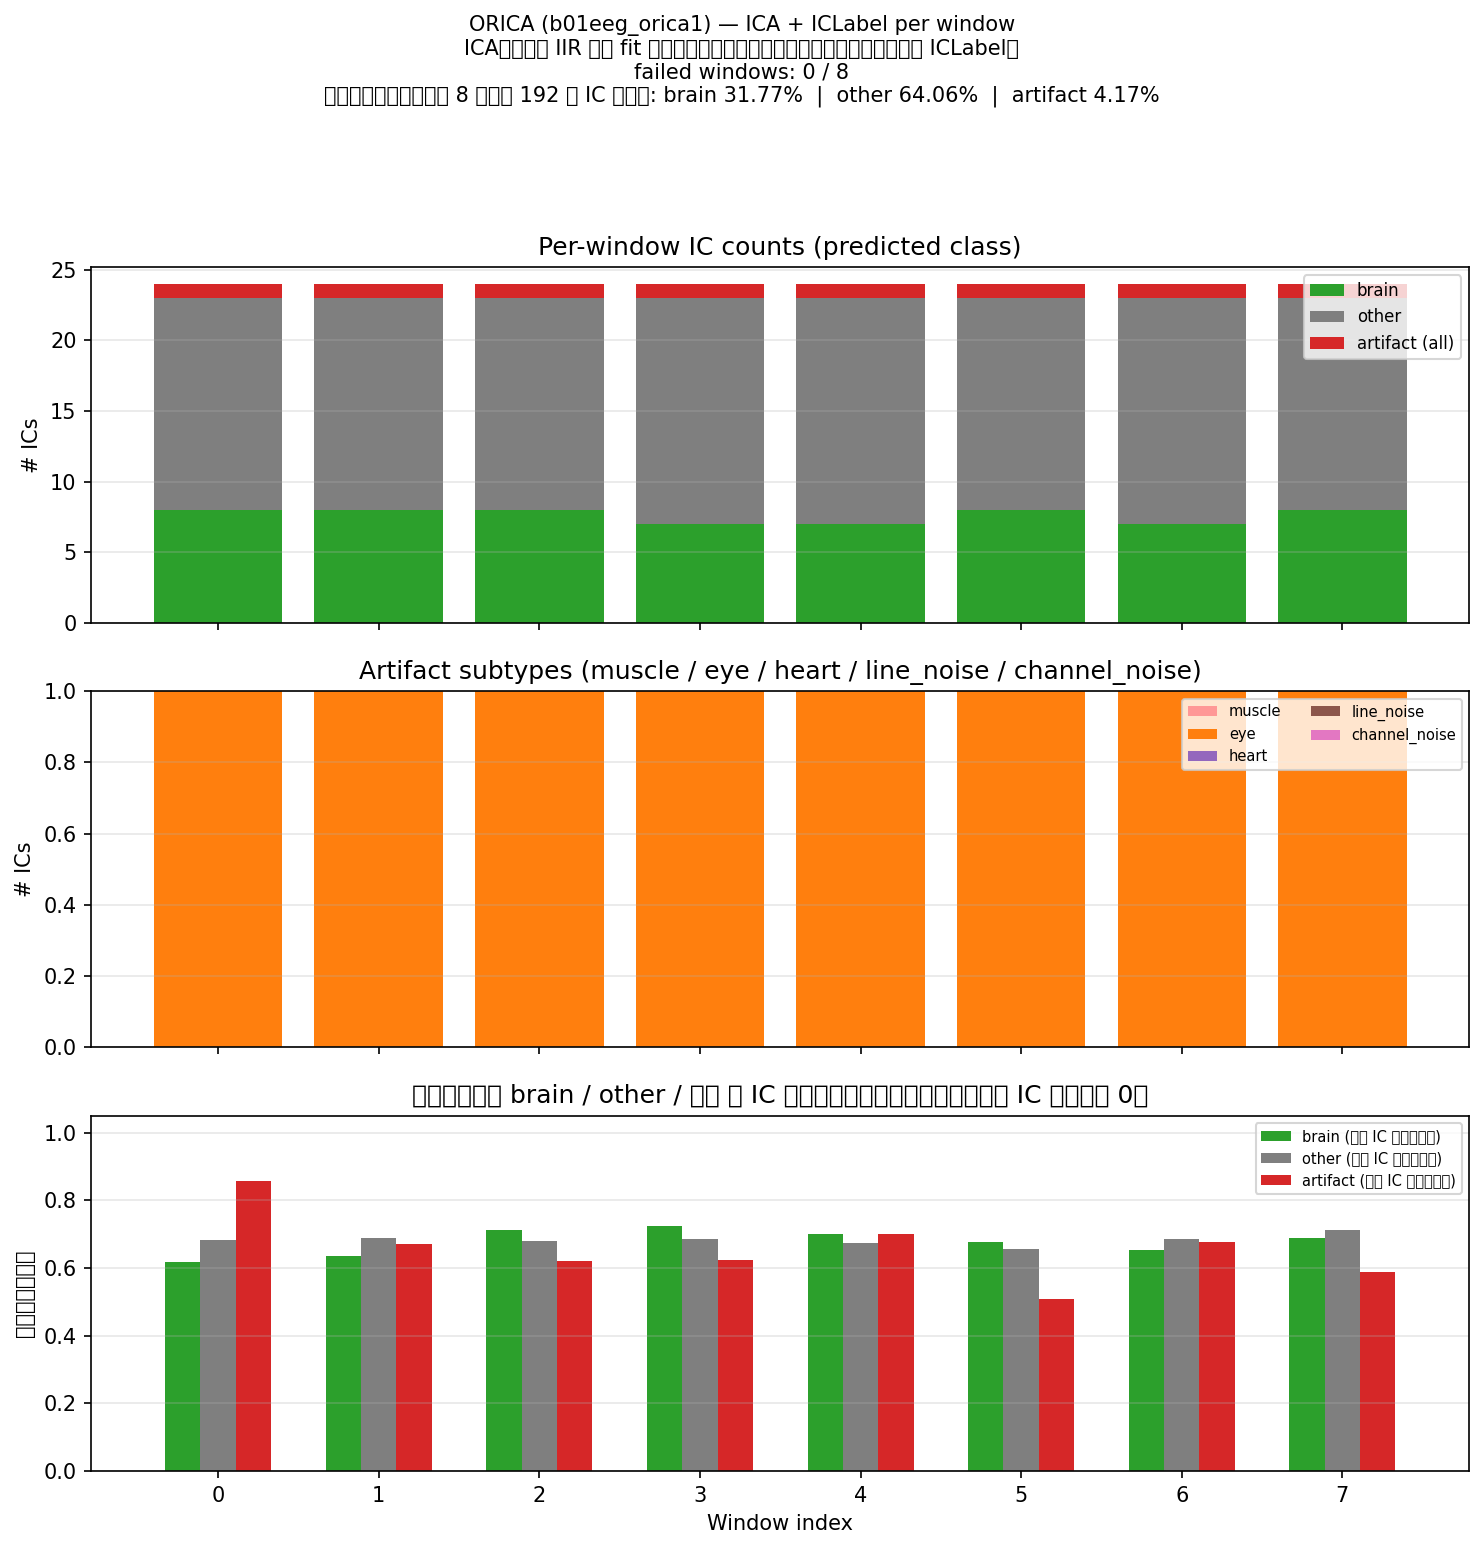

Data behind this chart, as committed beside it:
# stage=ORICA, file=b01eeg_orica1
window, t0_s, t1_s, error, n_ic, n_brain, n_other, n_artifact, n_muscle, n_eye, n_heart, n_line_noise, n_channel_noise, mean_conf_pred, mean_conf_artifact_ics, mean_sum_P_artifact, avg_conf_brain, avg_conf_other, avg_conf_artifact, power_sum_brain, power_sum_other, power_sum_artifact, power_sum_total, mean_prob_brain
0, 0.0000, 120, , 24, 8, 15, 1, 0, 1, 0, 0, 0, 0.6688, 0.8553, 0.1337, 0.617, 0.684, 0.8553, 1.29986923e+05, 2.29548296e+03, 9.36721378e-01, 1.32283343e+05, 0.3403
1, 120, 240, , 24, 8, 15, 1, 0, 1, 0, 0, 0, 0.6703, 0.6706, 0.1227, 0.635, 0.6892, 0.6706, 2.53319093e+00, 3.13742478e+03, 2.28948916e-01, 3.14018692e+03, 0.3486
2, 240, 360, , 24, 8, 15, 1, 0, 1, 0, 0, 0, 0.6885, 0.6214, 0.1178, 0.7128, 0.68, 0.6214, 2.15166420e+00, 2.98612325e+02, 1.41202641e-01, 3.00905192e+02, 0.3771
3, 360, 480, , 24, 7, 16, 1, 0, 1, 0, 0, 0, 0.6948, 0.6227, 0.1174, 0.7248, 0.6862, 0.6227, 1.76768022e+00, 3.23536722e+01, 1.90360342e-01, 3.43117128e+01, 0.3576
4, 480, 600, , 24, 7, 16, 1, 0, 1, 0, 0, 0, 0.6833, 0.7004, 0.1209, 0.7005, 0.6747, 0.7004, 1.62644625e+00, 7.93428628e+00, 2.14985260e-01, 9.77571779e+00, 0.3582
5, 600, 720, , 24, 8, 15, 1, 0, 1, 0, 0, 0, 0.6577, 0.5082, 0.1194, 0.6773, 0.6571, 0.5082, 2.87997028e+00, 4.61090537e+00, 1.18854233e-01, 7.60972989e+00, 0.3754
6, 720, 840, , 24, 7, 16, 1, 0, 1, 0, 0, 0, 0.6749, 0.6761, 0.1368, 0.6519, 0.6849, 0.6761, 1.76023645e+00, 5.62444492e+00, 1.71739971e-01, 7.55642135e+00, 0.3274
7, 840, 960, , 24, 8, 15, 1, 0, 1, 0, 0, 0, 0.6983, 0.5892, 0.1194, 0.6874, 0.7114, 0.5892, 2.35811279e+00, 8.26054465e+00, 1.56322120e-01, 1.07749796e+01, 0.3474
# GLOBAL_SUMMARY, 仅统计 error 为空的窗口
metric, value
successful_windows, 8
total_ic_predictions, 192
n_brain, 61
n_other, 123
n_artifact, 8
pct_brain_percent, 31.77
pct_other_percent, 64.06
pct_artifact_percent, 4.167
